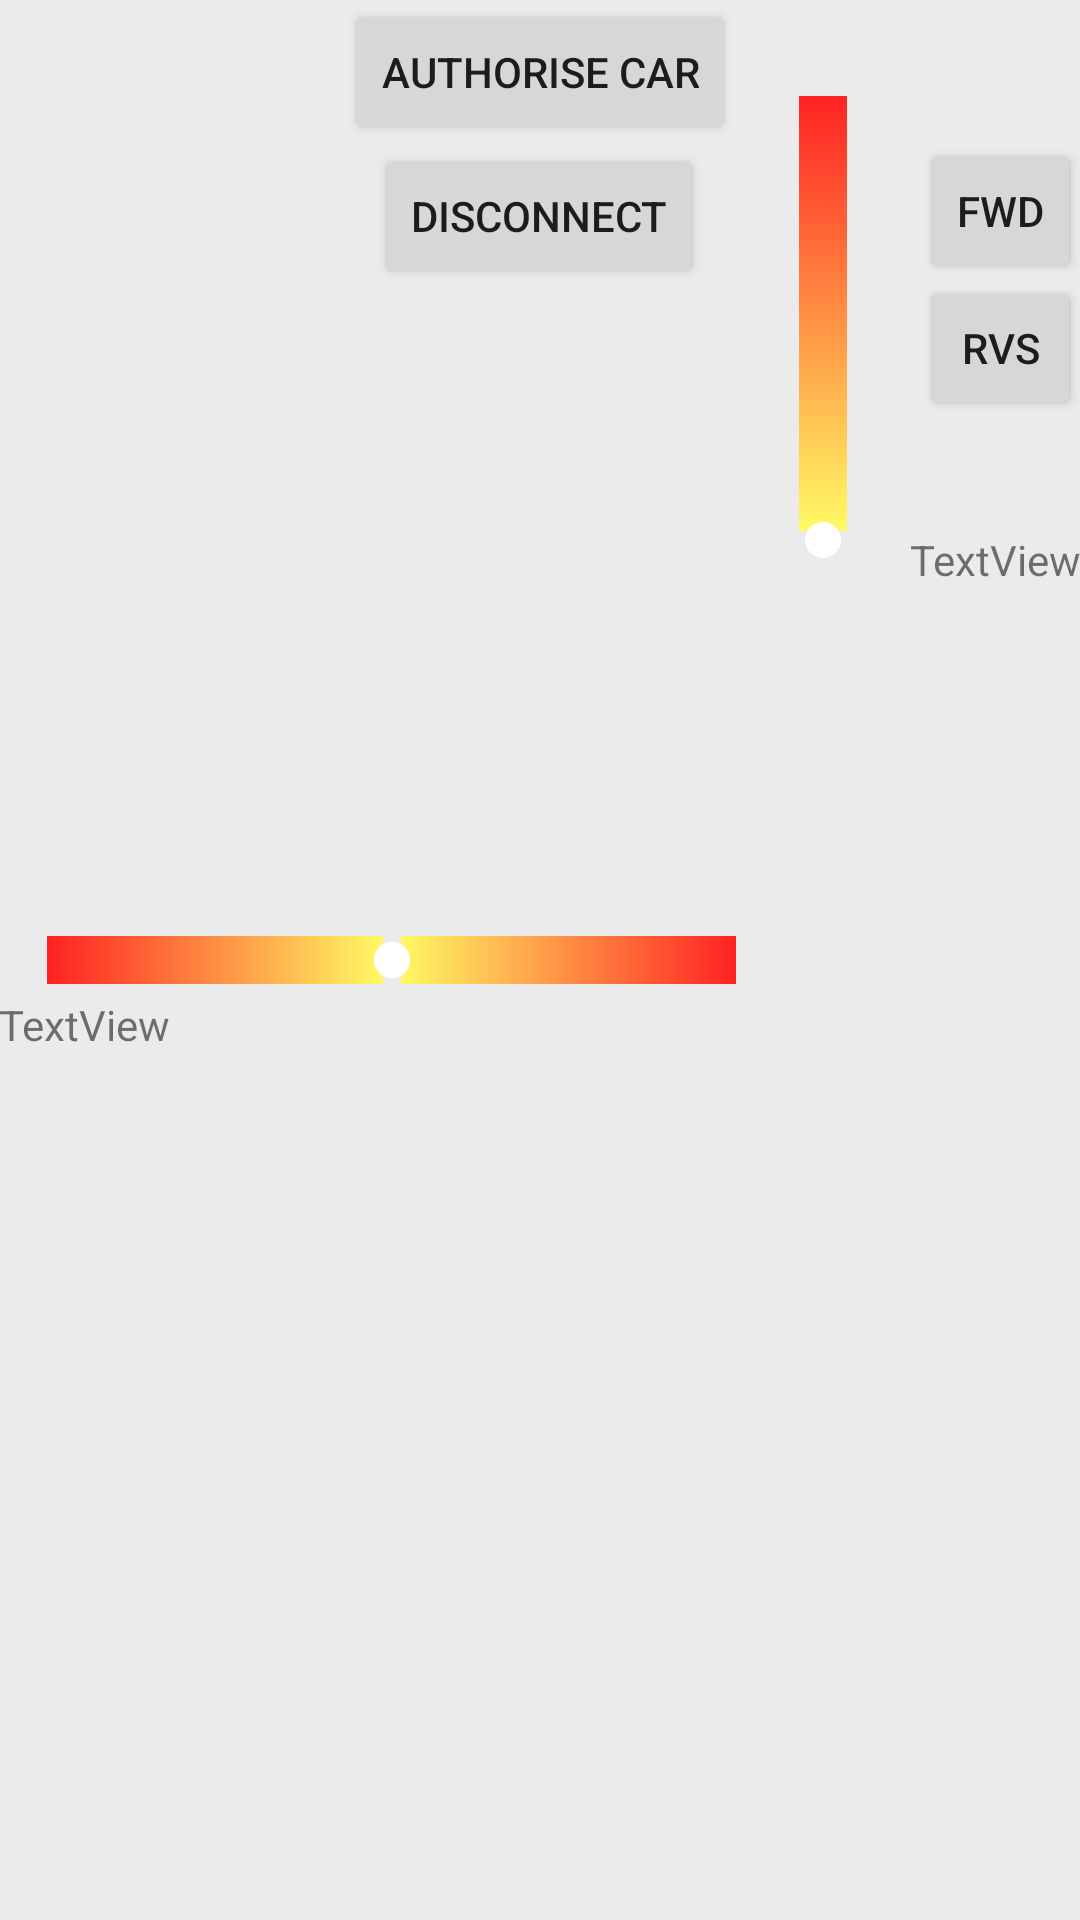

Layout XML and referenced resources for this Android screen:
<!-- AndroidManifest.xml: application theme AppTheme -->
<!-- res/layout/tab2mycar.xml -->
<RelativeLayout xmlns:android="http://schemas.android.com/apk/res/android"
    xmlns:tools="http://schemas.android.com/tools"
    android:layout_width="match_parent"
    android:layout_height="match_parent"
    android:paddingBottom="@dimen/activity_vertical_margin"
    android:paddingLeft="@dimen/activity_horizontal_margin"
    android:paddingRight="@dimen/activity_horizontal_margin"
    android:paddingTop="@dimen/activity_vertical_margin"
    tools:context="com.webs.luminancesleep.AmpereIntelliDrive.IntelliDriveManager$PlaceholderFragment">

    <Button
        android:id="@+id/disconnectbutton"
        android:layout_width="wrap_content"
        android:layout_height="wrap_content"
        android:layout_below="@+id/AuthoriseCarButton"
        android:layout_centerHorizontal="true"
        android:text="Disconnect" />

    <Button
        android:id="@+id/AuthoriseCarButton"
        android:layout_width="wrap_content"
        android:layout_height="wrap_content"
        android:layout_alignParentTop="true"
        android:layout_centerHorizontal="true"
        android:text="Authorise Car" />

    <SeekBar
        android:id="@+id/seekBarSteering"
        android:layout_width="362dp"
        android:layout_height="wrap_content"
        android:layout_alignEnd="@+id/disconnectbutton"
        android:layout_alignParentStart="true"
        android:layout_centerVertical="true"
        android:layout_marginEnd="-27dp"
        android:progressDrawable="@drawable/seekbar_steering"
        android:rotation="360"
        android:max="80"
        android:progress="40"/>

    <FrameLayout
        android:id="@+id/ThrottleFrame"
        android:layout_width="32dp"
        android:layout_height="180dp"
        android:layout_alignParentTop="true"
        android:layout_alignParentEnd="true"
        android:layout_marginTop="16dp"
        android:layout_marginEnd="70dp"
        android:orientation="vertical">

        <SeekBar
            android:id="@+id/seekBarThrottle"
            android:layout_width="180dp"
            android:layout_height="32dp"
            android:layout_gravity="center"
            android:layerType="hardware"
            android:progressDrawable="@drawable/seekbar_throttle"
            android:rotation="270"
            android:max="250"/>

    </FrameLayout>

    <TextView
        android:id="@+id/steeringTextView"
        android:layout_width="wrap_content"
        android:layout_height="wrap_content"
        android:layout_below="@+id/seekBarSteering"
        android:layout_alignParentStart="true"
        android:layout_marginStart="0dp"
        android:layout_marginTop="3dp"
        android:text="TextView" />

    <Button
        android:id="@+id/reverseButton"
        android:layout_width="54dp"
        android:layout_height="wrap_content"
        android:layout_alignTop="@+id/disconnectbutton"
        android:layout_alignParentEnd="true"
        android:layout_marginTop="44dp"
        android:layout_marginEnd="0dp"
        android:text="RVS" />

    <Button
        android:id="@+id/forwardButton"
        android:layout_width="54dp"
        android:layout_height="wrap_content"
        android:layout_alignTop="@+id/disconnectbutton"
        android:layout_alignParentEnd="true"
        android:layout_marginTop="-2dp"
        android:layout_marginEnd="0dp"
        android:text="FWD" />

    <TextView
        android:id="@+id/throttleTextView"
        android:layout_width="wrap_content"
        android:layout_height="wrap_content"
        android:layout_alignBottom="@+id/ThrottleFrame"
        android:layout_alignParentEnd="true"
        android:text="TextView" />

</RelativeLayout>
<!-- resources referenced by this layout -->
<resources>
  <!-- drawable seekbar_steering (drawable) -->
  <?xml version="1.0" encoding="utf-8"?>
  <selector xmlns:android="http://schemas.android.com/apk/res/android">
      <item>
          <shape>
              <gradient
                  android:startColor="#ff22"
                  android:centerColor="#fff6"
                  android:endColor="#ff22"
                  />
          </shape>
      </item>
  </selector>
  <!-- drawable seekbar_throttle (drawable) -->
  <?xml version="1.0" encoding="utf-8"?>
  <selector xmlns:android="http://schemas.android.com/apk/res/android">
      <item>
          <shape>
              <gradient
                  android:startColor="#fff6"
                  android:endColor="#ff22"
                  />
          </shape>
      </item>
  </selector>
  <style name="AppTheme" parent="Theme.AppCompat.Light.DarkActionBar">
          
          <item name="colorPrimary">@color/colorPrimary</item>
          <item name="colorPrimaryDark">@color/colorPrimaryLight</item>
          <item name="colorAccent">@color/colorAccent</item>
          <item name="android:navigationBarColor">@color/colorPrimary</item>
          <item name="android:colorBackground">@color/background_material_light</item>
          <item name="android:statusBarColor">@color/colorPrimaryLight</item>
      </style>
  <color name="colorPrimary">#000080</color> //blue
  <color name="colorPrimaryLight">#ff0000</color> //blue
      //000080
  <color name="colorAccent">#ffffff</color> //background of splashscreen
  <color name="background_material_light">#ebebeb</color>
</resources>
